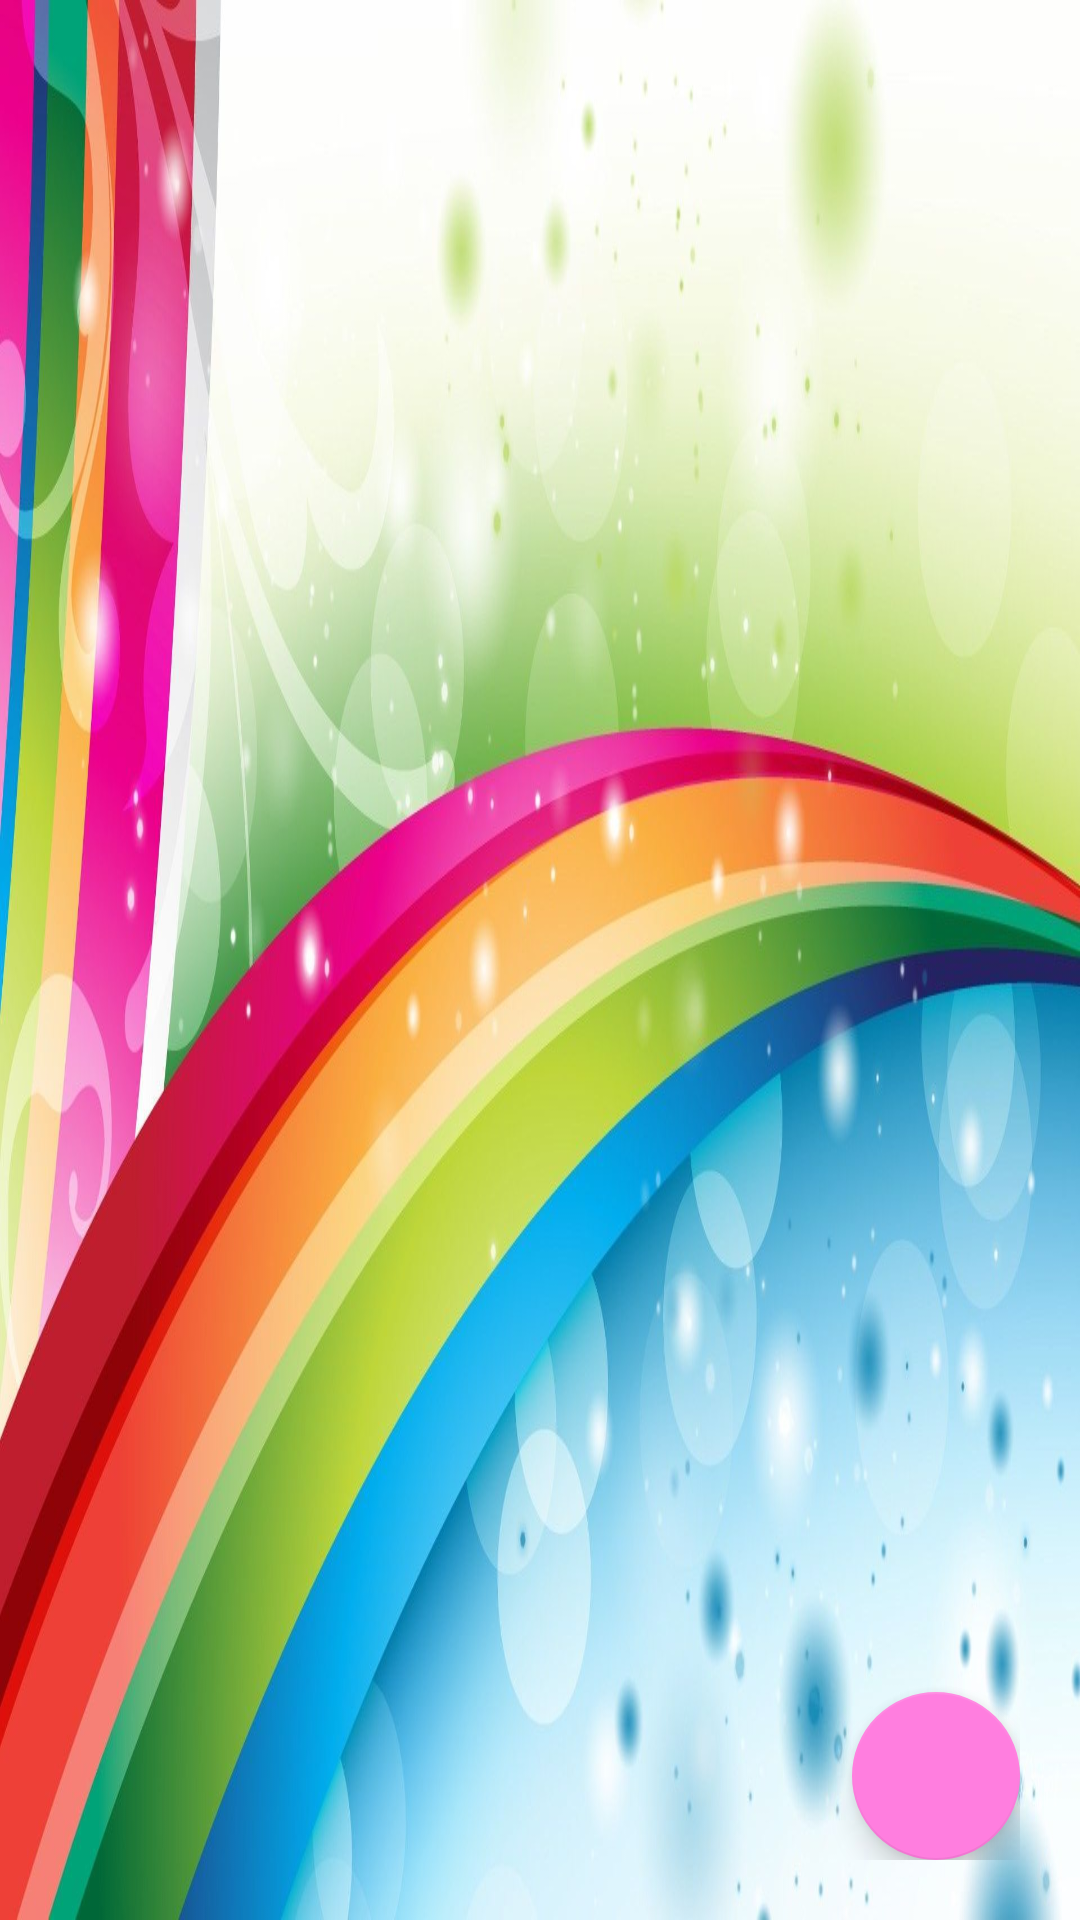

Layout XML and referenced resources for this Android screen:
<!-- AndroidManifest.xml: application theme AppTheme -->
<!-- res/layout/activity_main.xml -->
<?xml version="1.0" encoding="utf-8"?>
<FrameLayout
    xmlns:android="http://schemas.android.com/apk/res/android"
    xmlns:tools="http://schemas.android.com/tools"
    android:padding="20dp"
    android:layout_width="match_parent"
    android:layout_height="match_parent"
    android:background="@drawable/rainbow"
    tools:context=".activities.FormActivity">

    <ListView
        android:id="@+id/lv_data_list"
        android:layout_width="match_parent"
        android:layout_height="wrap_content">

    </ListView>
    <RelativeLayout
        android:layout_width="match_parent"
        android:layout_height="match_parent">
        <android.support.design.widget.FloatingActionButton
            android:id="@+id/fab_add"
            android:layout_width="wrap_content"
            android:layout_height="wrap_content"
            android:layout_alignParentBottom="true"
            android:layout_alignParentEnd="true"
            android:layout_alignParentRight="true"
            android:src="@drawable/ic_add_black_24dp"/>

    </RelativeLayout>

</FrameLayout>
<!-- resources referenced by this layout -->
<resources>
  <!-- drawable rainbow: jpg bitmap (drawable, 128607 bytes) -->
  <style name="AppTheme" parent="Theme.AppCompat.Light.DarkActionBar">
          
          <item name="colorPrimary">@color/colorPrimary</item>
          <item name="colorPrimaryDark">@color/colorPrimaryDark</item>
          <item name="colorAccent">@color/colorAccent</item>
      </style>
  <color name="colorPrimary">#FFE90914</color>
  <color name="colorPrimaryDark">#00574B</color>
  <color name="colorAccent">#FF7EDF</color>
</resources>
